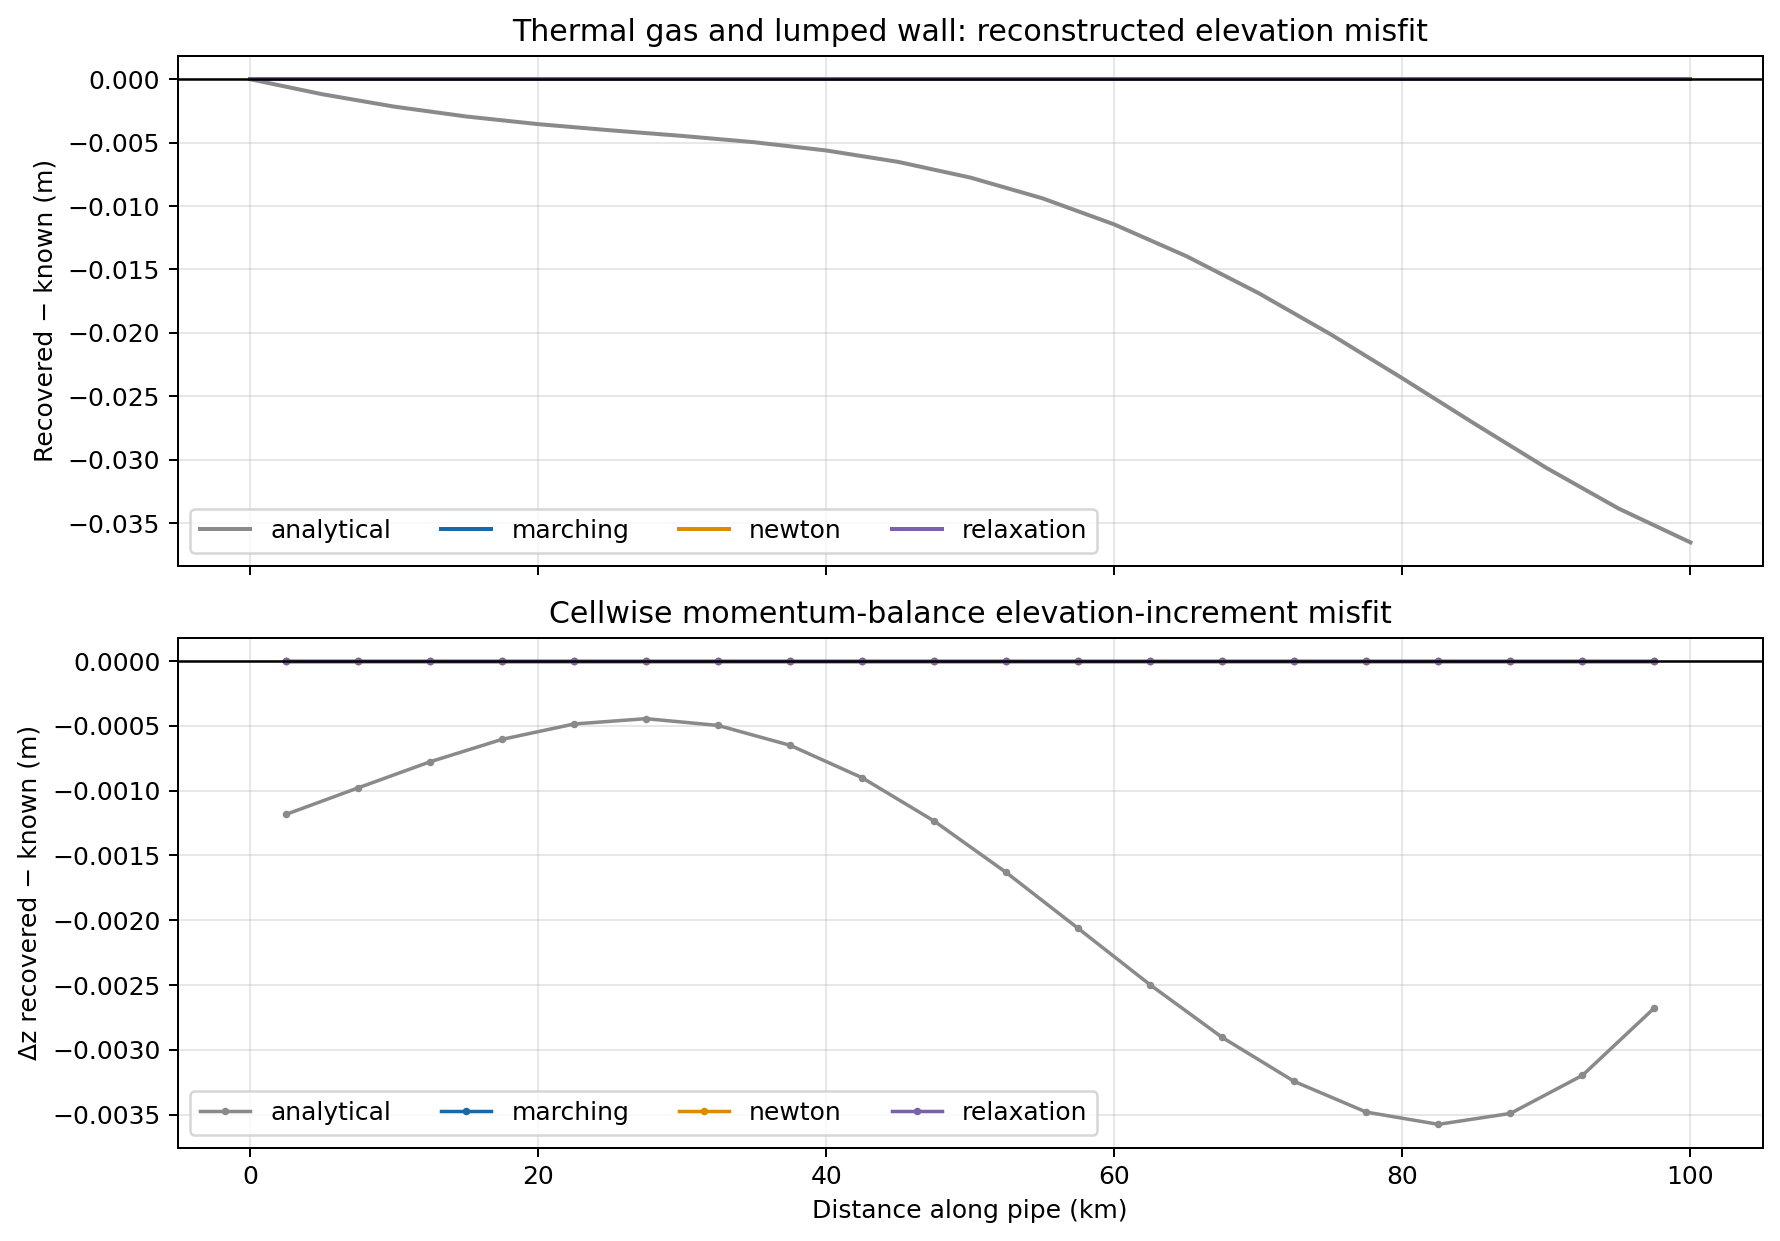

The data file committed next to this chart (first rows):
x_node_m, elevation_known_m, elevation_recovered_analytical_m, cumulative_misfit_analytical_m, elevation_recovered_marching_m, cumulative_misfit_marching_m, elevation_recovered_newton_m, cumulative_misfit_newton_m, elevation_recovered_relaxation_m, cumulative_misfit_relaxation_m
0.0, 0.0, 0.0, 0.0, 0.0, 0.0, 0.0, 0.0, 0.0, 0.0
5000, 2.447, 2.446, -0.001183, 2.447, 2.3292479056635784e-12, 2.447, 2.3292479056635784e-12, 2.447, 2.0957218183070836e-09
10000, 9.549, 9.547, -0.002162, 9.549, -1.7994494783124537e-12, 9.549, -1.4175327578413999e-12, 9.549, 4.221277549731894e-09
15000, 20.61, 20.61, -0.00294, 20.61, -1.616839995222108e-11, 20.61, 2.8315128020039992e-12, 20.61, 6.355055148787869e-09
20000, 34.55, 34.55, -0.003544, 34.55, -1.8118839761882555e-11, 34.55, 2.5508484213787597e-12, 34.55, 8.518327376805246e-09
25000, 50.0, 50, -0.004029, 50, -2.3945290195115376e-11, 50, -3.524291969370097e-12, 50, 1.0691394436435075e-08
30000, 65.45, 65.45, -0.004474, 65.45, -2.2367885321727954e-11, 65.45, -2.1600499167107046e-12, 65.45, 1.2846456343140744e-08
35000, 79.39, 79.38, -0.00497, 79.39, -1.0089706847793423e-11, 79.39, -1.1411316336307209e-11, 79.39, 1.5024141930553014e-08
40000, 90.45, 90.45, -0.00562, 90.45, -1.2846612662542611e-11, 90.45, 5.3859139370615594e-12, 90.45, 1.7188227730002836e-08
45000, 97.55, 97.55, -0.006521, 97.55, -1.6768808563938364e-11, 97.55, 3.140598892059643e-12, 97.55, 1.9334905232426536e-08
50000, 100.0, 99.99, -0.007756, 100, -2.737010618147906e-11, 100, -7.94386778579792e-12, 100, 2.1465865529535222e-08
55000, 97.55, 97.54, -0.009387, 97.55, -3.5285552257846575e-11, 97.55, 4.433786671143025e-12, 97.55, 2.354107664359617e-08
60000, 90.45, 90.44, -0.01145, 90.45, -6.460254553530831e-11, 90.45, -2.6432189770275727e-12, 90.45, 2.556285494392796e-08
65000, 79.39, 79.38, -0.01395, 79.39, -7.216272024379577e-11, 79.39, -1.1610268302320037e-11, 79.39, 2.752604189026897e-08
70000, 65.45, 65.43, -0.01685, 65.45, -8.208189683500677e-11, 65.45, 1.0231815394945443e-12, 65.45, 2.9351582497838535e-08
75000, 50.0, 49.98, -0.0201, 50, -1.0419398677186109e-10, 50, 1.2008172234345693e-12, 50, 3.107405177615874e-08
80000, 34.55, 34.53, -0.02358, 34.55, -1.4286882787928334e-10, 34.55, 7.311484750971431e-12, 34.55, 3.263104986217513e-08
85000, 20.61, 20.58, -0.02715, 20.61, -1.6140333514158556e-10, 20.61, -1.5901946426311042e-11, 20.61, 3.395013337126329e-08
90000, 9.549, 9.519, -0.03065, 9.549, -1.9171153553543263e-10, 9.549, -2.4984458946164523e-11, 9.549, 3.5012586607763296e-08
95000, 2.447, 2.413, -0.03384, 2.447, -2.131206322530943e-10, 2.447, -2.5571100792376456e-11, 2.447, 3.572081253011561e-08
100000, 0.0, -0.03652, -0.03652, -2.3520385639130836e-10, -2.3520385639130836e-10, -3.000799608798843e-11, -3.000799608798843e-11, 3.5962981925763415e-08, 3.5962981925763415e-08
